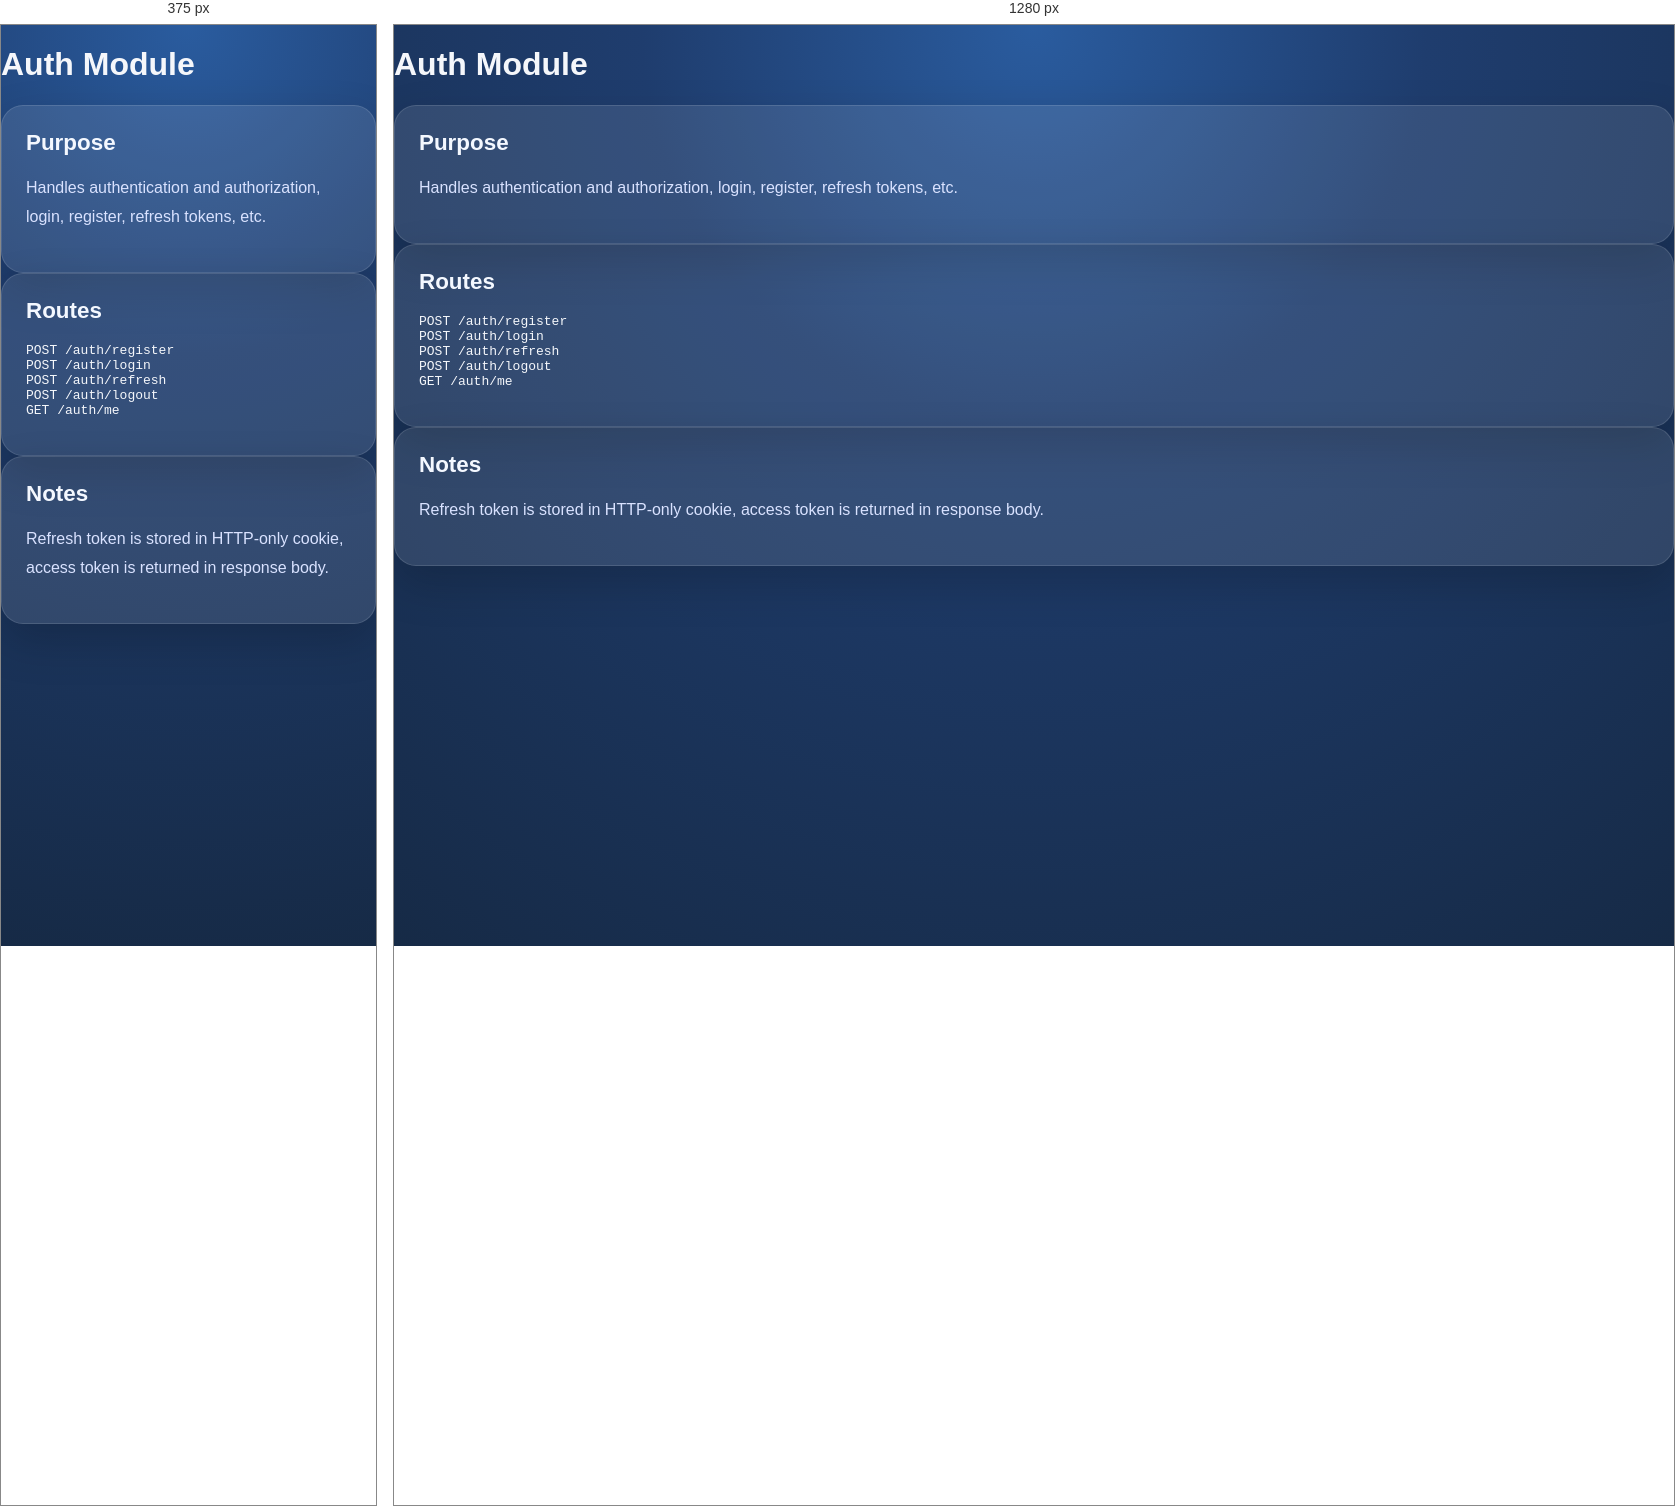
Rendered at 375 px and 1280 px, left to right.

<!-- file: auth.html -->
<!doctype html>
<html lang="en">
  <head>
    <meta charset="UTF-8" />
    <title>Auth Module</title>
    <link rel="stylesheet" href="../css/style.css" />
  </head>
  <body>
    <header>
      <h1>Auth Module</h1>
    </header>

    <div class="container">
      <div class="module-card">
        <h2>Purpose</h2>
        <p>
          Handles authentication and authorization, login, register, refresh
          tokens, etc.
        </p>
      </div>

      <div class="module-card">
        <h2>Routes</h2>
        <pre><code>POST /auth/register
POST /auth/login
POST /auth/refresh
POST /auth/logout
GET /auth/me</code></pre>
      </div>

      <div class="module-card">
        <h2>Notes</h2>
        <p>
          Refresh token is stored in HTTP-only cookie, access token is returned
          in response body.
        </p>
      </div>
    </div>
  </body>
</html>


/* @media block from style.css */
@media (max-width: 780px) {
  .topbar {
    flex-direction: column;
    align-items: stretch;
  }

  .hero-card {
    grid-template-columns: 1fr;
  }
}